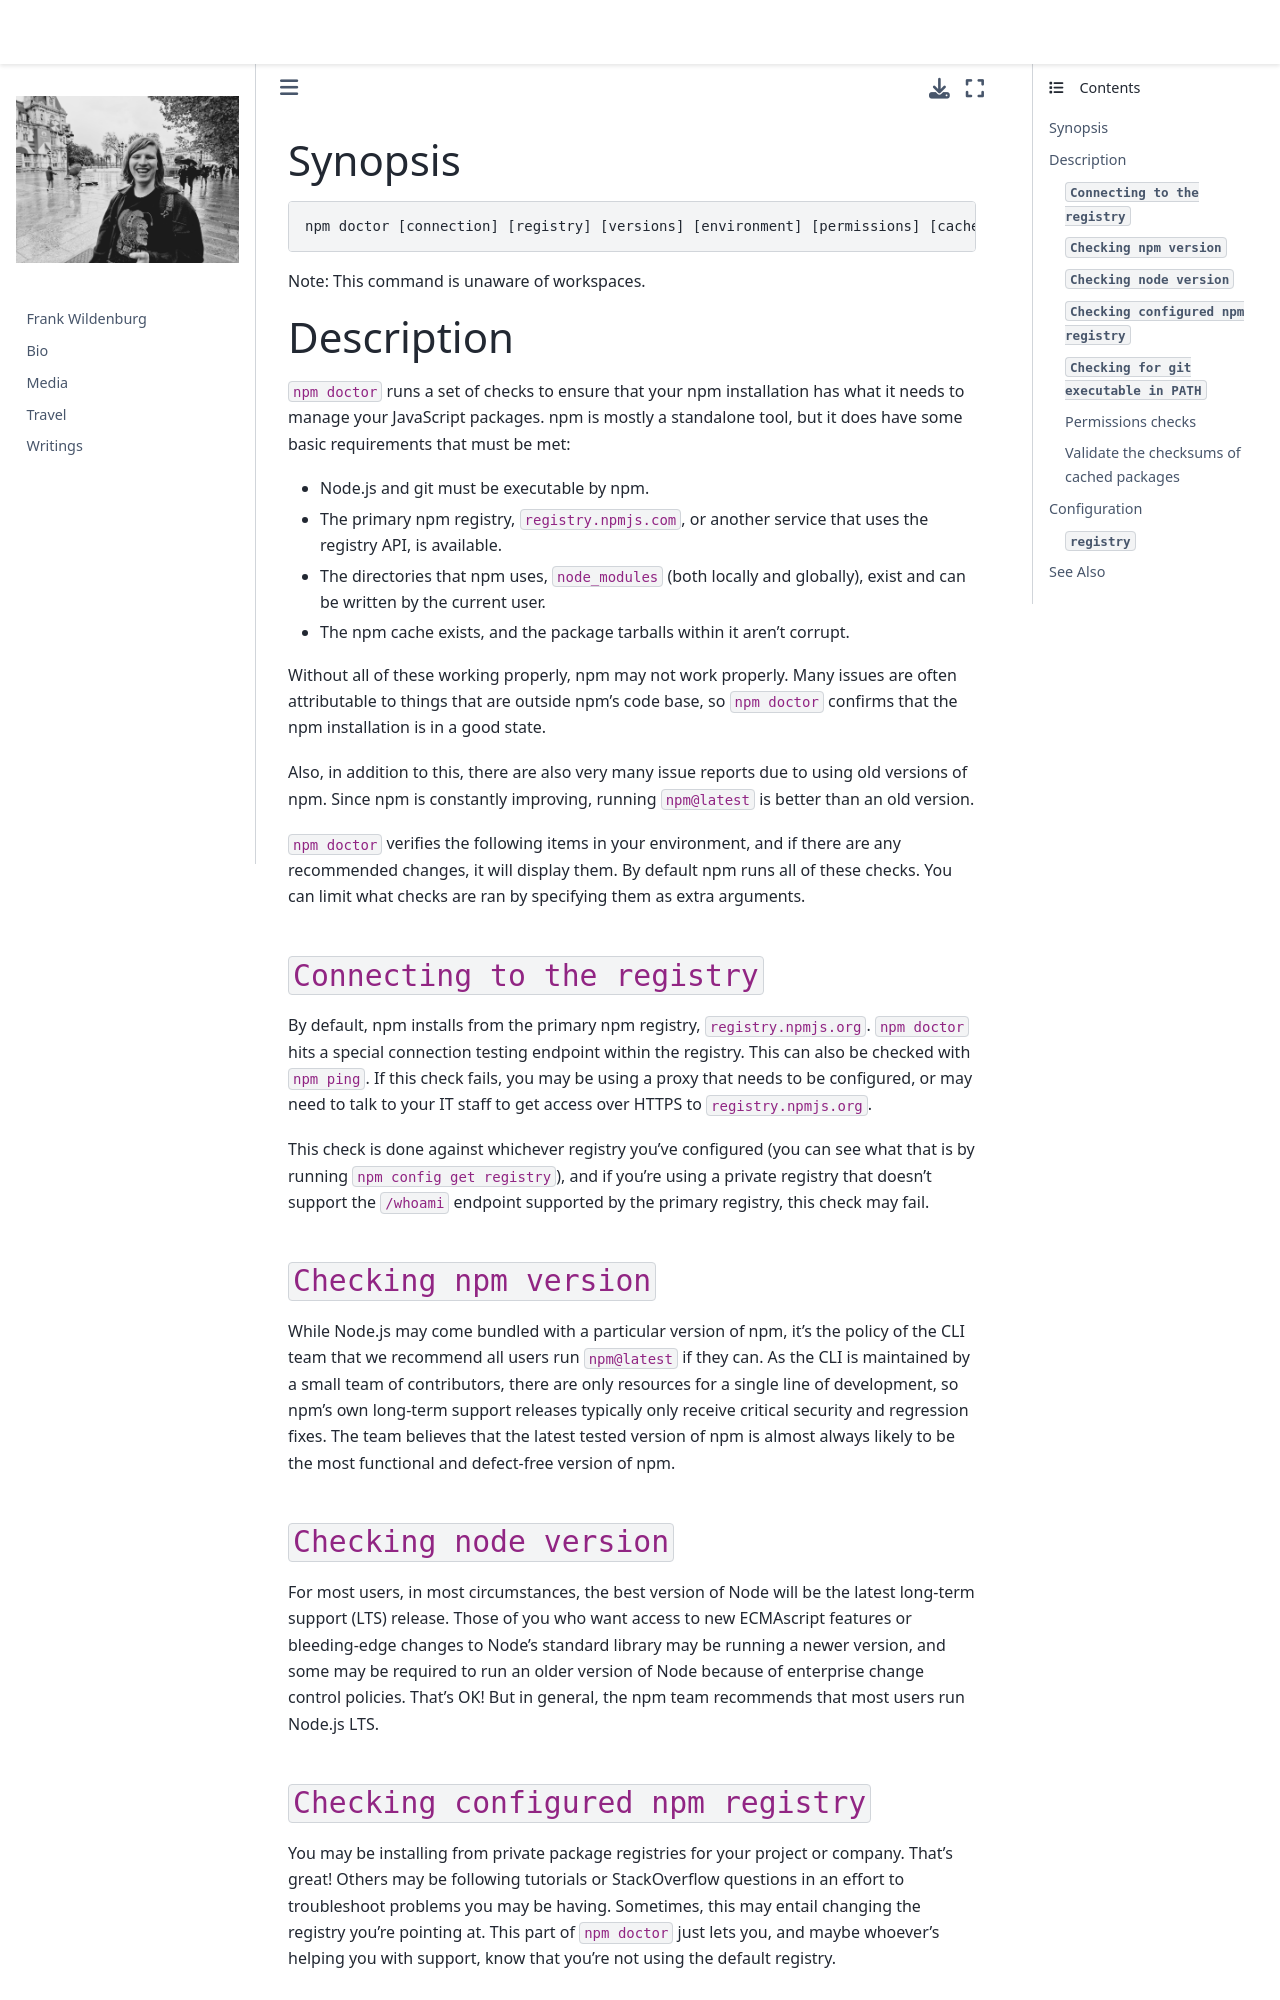

repository: frank-wildenburg/frank-wildenburg.github.io · page: node_modules/npm/docs/content/commands/npm-doctor.html · generator: jekyll

---
title: npm-doctor
section: 1
description: Check the health of your npm environment
---

### Synopsis

```bash
npm doctor [connection] [registry] [versions] [environment] [permissions] [cache]
```

Note: This command is unaware of workspaces.

### Description

`npm doctor` runs a set of checks to ensure that your npm installation has what it needs to manage your JavaScript packages.
npm is mostly a standalone tool, but it does have some basic requirements that must be met:

+ Node.js and git must be executable by npm.
+ The primary npm registry, `registry.npmjs.com`, or another service that uses the registry API, is available.
+ The directories that npm uses, `node_modules` (both locally and globally), exist and can be written by the current user.
+ The npm cache exists, and the package tarballs within it aren't corrupt.

Without all of these working properly, npm may not work properly.
Many issues are often attributable to things that are outside npm's code base, so `npm doctor` confirms that the npm installation is in a good state.

Also, in addition to this, there are also very many issue reports due to using old versions of npm.
Since npm is constantly improving, running `npm@latest` is better than an old version.

`npm doctor` verifies the following items in your environment, and if there are any recommended changes, it will display them.
By default npm runs all of these checks.
You can limit what checks are ran by specifying them as extra arguments.

#### `Connecting to the registry`

By default, npm installs from the primary npm registry,
`registry.npmjs.org`.
`npm doctor` hits a special connection testing endpoint within the registry.
This can also be checked with `npm ping`.
If this check fails, you may be using a proxy that needs to be configured, or may need to talk to your IT staff to get access over HTTPS to `registry.npmjs.org`.

This check is done against whichever registry you've configured (you can see what that is by running `npm config get registry`), and if you're using a private registry that doesn't support the `/whoami` endpoint supported by the primary registry, this check may fail.

#### `Checking npm version`

While Node.js may come bundled with a particular version of npm, it's the policy of the CLI team that we recommend all users run `npm@latest` if they can.
As the CLI is maintained by a small team of contributors, there are only resources for a single line of development, so npm's own long-term support releases typically only receive critical security and regression fixes.
The team believes that the latest tested version of npm is almost always likely to be the most functional and defect-free version of npm.
